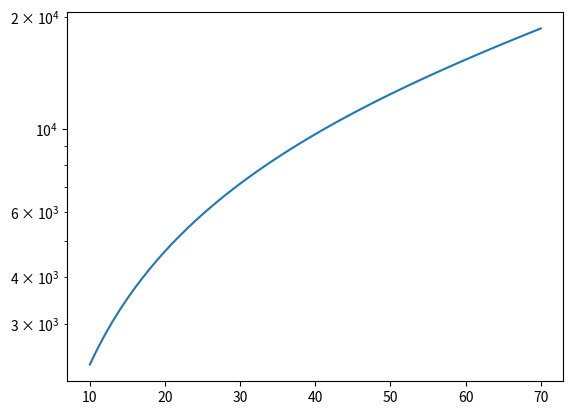

This chart was generated by the following Python code:
from numpy import tan, deg2rad, linspace
import matplotlib.pyplot as plt


# METERS FROM THE GROUND
MFTG = 25

# AVERAGE PIXELS PER METERS
APPM = 1067
APPM = APPM/2


def area_from_fov(fov: float):
    return 2*MFTG*tan(deg2rad(fov/2))


def required_pixels_from_fov(fov: float):
    return APPM*area_from_fov(fov) 


def get_APPM(fov: float, pixel_count: int):
    return pixel_count/area_from_fov(fov)


def get_info(fov: float):
    print(f"Area viewed from FOV {fov}:", area_from_fov(fov))
    print(f"Camera resolution required to get {APPM} px/m at FOV {fov}:", required_pixels_from_fov(fov))
    


if __name__ == "__main__":
    print("4K camera vertical:", get_APPM(47, 2160))
    print("4K camera horizontal: ", get_APPM(100, 3840))
    min_fov = 10
    max_fov = 70
    x = linspace(min_fov, max_fov, max_fov - min_fov + 1)
    y = required_pixels_from_fov(x)
    print(type(y))

    fig, axs = plt.subplots()
    axs.plot(x, y)
    axs.set_yscale('log')
    # axs.axis('equal')
    # axs.set(xlim=(min_fov, max_fov), ylim=(y[0], y[0]+50))
    plt.show()



